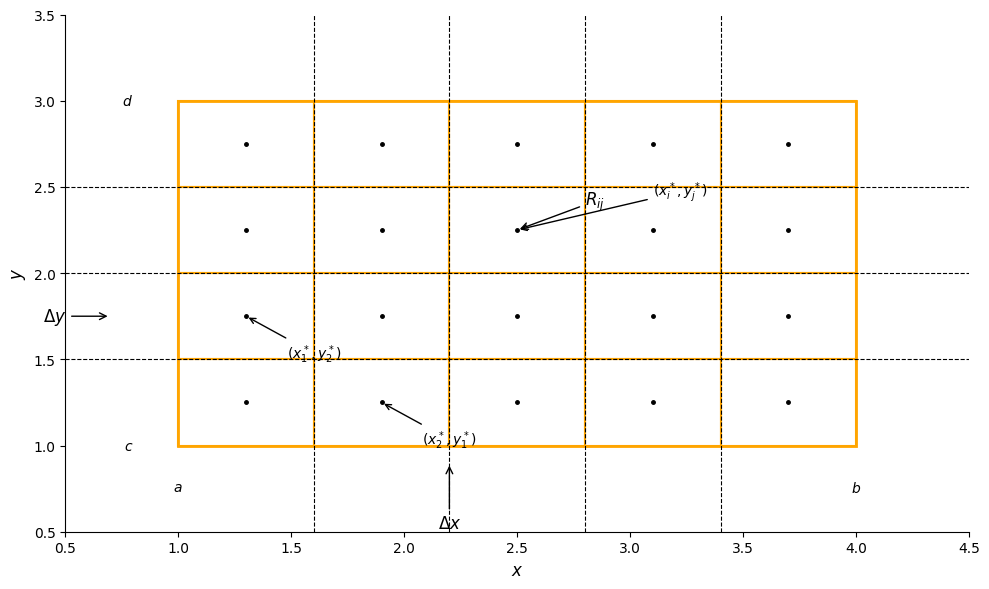

Reproduce this figure in Python.
"""
If we choose a sample point (x_ij^*, y_ij^*) in each R_ij, then we can approximate the part of S that lies above each R_ij by a thin rectangular box (or “column”) with base R_ij and height f(x_ij^*, y_ij^*) as shown in Figure 4.

The volume of this box is the height of the box times the area of the base rectangle:

f(x_ij^*, y_ij^*) ΔA
"""
import numpy as np
import matplotlib.pyplot as plt
from matplotlib.patches import Rectangle

# 设置中文字体支持（可选）
plt.rcParams['font.sans-serif'] = ['SimHei', 'Arial Unicode MS', 'DejaVu Sans']
plt.rcParams['axes.unicode_minus'] = False

# 参数设置
a, b = 1, 4  # x 范围
c, d = 1, 3  # y 范围
m = 5        # x 方向分割数
n = 4        # y 方向分割数

dx = (b - a) / m
dy = (d - c) / n

# 创建图形
fig, ax = plt.subplots(figsize=(10, 6))

# 绘制坐标轴
ax.axhline(0, color='black', linewidth=0.8)
ax.axvline(0, color='black', linewidth=0.8)

# 绘制外框矩形 R
rect_R = Rectangle((a, c), b-a, d-c, fill=False, edgecolor='orange', linewidth=2, label='Region $R$')
ax.add_patch(rect_R)

# 绘制网格线（虚线）
for i in range(1, m):
    ax.axvline(a + i * dx, color='black', linestyle='--', linewidth=0.8)
for j in range(1, n):
    ax.axhline(c + j * dy, color='black', linestyle='--', linewidth=0.8)

# 绘制子矩形边界（橙色实线）
for i in range(m):
    for j in range(n):
        rect = Rectangle((a + i*dx, c + j*dy), dx, dy, fill=False, edgecolor='orange', linewidth=1.5)
        ax.add_patch(rect)

# 添加点 (x_i^*, y_j^*)
# 示例：在每个子矩形的中心加一个点
for i in range(m):
    for j in range(n):
        x_star = a + (i + 0.5) * dx
        y_star = c + (j + 0.5) * dy
        ax.plot(x_star, y_star, 'k.', markersize=5)

# 标注 Δx 和 Δy
ax.annotate(r'$\Delta x$', xy=(a + 2*dx, c - 0.1), xytext=(a + 2*dx, c - 0.4),
            arrowprops=dict(arrowstyle='->', color='black', lw=1),
            ha='center', va='top', fontsize=12)

ax.annotate(r'$\Delta y$', xy=(a - 0.3, c + 1.5*dy), xytext=(a - 0.6, c + 1.5*dy),
            arrowprops=dict(arrowstyle='->', color='black', lw=1),
            ha='left', va='center', fontsize=12)

# 标注 R_ij
ax.annotate(r'$R_{ij}$', xy=(a + 2.5*dx, c + 2.5*dy), xytext=(a + 3*dx, c + 2.7*dy),
            arrowprops=dict(arrowstyle='->', color='black', lw=1),
            ha='left', va='bottom', fontsize=12)

# 标注关键点
ax.annotate(r'$(x_i^*, y_j^*)$', xy=(a + 2.5*dx, c + 2.5*dy), xytext=(a + 3.5*dx, c + 2.8*dy),
            arrowprops=dict(arrowstyle='->', color='black', lw=1),
            ha='left', va='bottom', fontsize=10)

ax.annotate(r'$(x_1^*, y_2^*)$', xy=(a + 0.5*dx, c + 1.5*dy), xytext=(a + 0.8*dx, c + 1.2*dy),
            arrowprops=dict(arrowstyle='->', color='black', lw=1),
            ha='left', va='top', fontsize=10)

ax.annotate(r'$(x_2^*, y_1^*)$', xy=(a + 1.5*dx, c + 0.5*dy), xytext=(a + 1.8*dx, c + 0.2*dy),
            arrowprops=dict(arrowstyle='->', color='black', lw=1),
            ha='left', va='top', fontsize=10)

# 标注坐标轴
ax.set_xlim(a - 0.5, b + 0.5)
ax.set_ylim(c - 0.5, d + 0.5)
ax.set_xlabel(r'$x$', fontsize=12)
ax.set_ylabel(r'$y$', fontsize=12)

# 标注 a, b, c, d
ax.text(a, c - 0.2, r'$a$', ha='center', va='top', fontsize=10)
ax.text(b, c - 0.2, r'$b$', ha='center', va='top', fontsize=10)
ax.text(a - 0.2, c, r'$c$', ha='right', va='center', fontsize=10)
ax.text(a - 0.2, d, r'$d$', ha='right', va='center', fontsize=10)

# 隐藏上边和右边框
ax.spines['top'].set_visible(False)
ax.spines['right'].set_visible(False)

plt.tight_layout()
plt.show()
